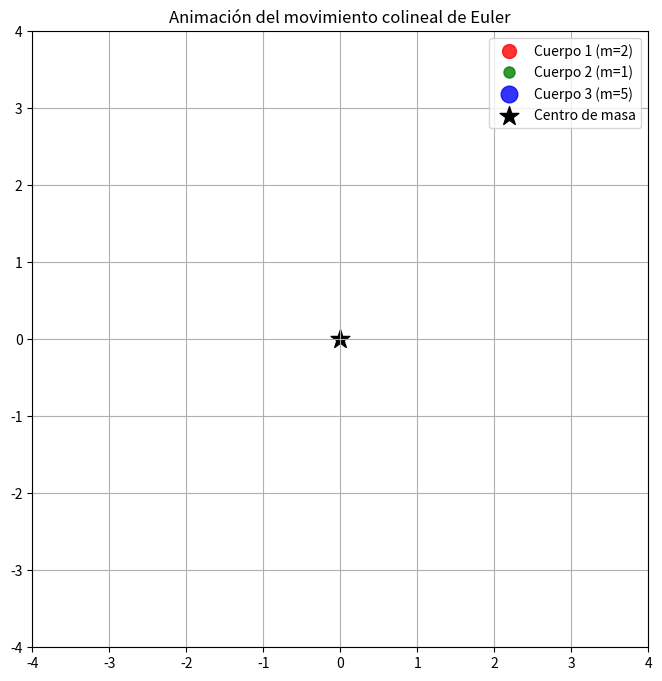

Recreate this plot in Python.
import numpy as np
from scipy.integrate import solve_ivp
import matplotlib.pyplot as plt
from matplotlib.animation import FuncAnimation

# Definir los polinomios P1, P2, P3 y P4
def P1(x):
    return x**2 * (1 - (x + 1)**3)

def P2(x):
    return (1 - x**3) * (x + 1)**2

def P3(x):
    return (x + 1)**3 - x**3

def P4(x):
    return x**4 + 2*x**3 + x**2 + 2*x + 1

# Quíntica de Euler para m1=2, m2=1, m3=5
def f(x):
    return 2*P1(x) + 1*P2(x) + 5*P3(x)



# Derivada numérica de f(x)
def df(x, h=1e-6):
    return (f(x + h) - f(x - h)) / (2*h)

# Método de Newton-Raphson
def newton_raphson(x0, tol=1e-6, max_iter=100):
    x = x0
    for _ in range(max_iter):
        fx = f(x)
        if abs(fx) < tol:
            return x
        dx = -fx / df(x)
        x += dx
    raise ValueError("No converge")

# Encontrar la raíz (usamos x0=0.8 como guess inicial)
x_root = newton_raphson(0.8)

# Calcular las posiciones z_i
T1 = P1(x_root) / P4(x_root)
T2 = P2(x_root) / P4(x_root)
T3 = P3(x_root) / P4(x_root)

# Normalizar r12 = 1 (distancia entre cuerpo 1 y 2)
r12 = 1
z1 = T1 * r12
z2 = T2 * r12
z3 = T3 * r12

# Verificar centro de masa
m_total = 2 + 1 + 5
cm = (2*z1 + 1*z2 + 5*z3) / m_total



# Datos del ejemplo anterior (masas y posiciones z_i)
m1, m2, m3 = 2, 1, 5
z1 = -1.598745
z2 = -0.598745
z3 = 0.759247

# Calcular mu (potencial gravitatorio efectivo)
r12 = abs(z1 - z2)
r23 = abs(z2 - z3)
r13 = abs(z1 - z3)
mu = (m1*m2)/r12 + (m2*m3)/r23 + (m1*m3)/r13

# Calcular I (momento de inercia)
I = m1*z1**2 + m2*z2**2 + m3*z3**2

# Asumir J = 0 (movimiento puramente radial para simplificar)
J = 0

# Ecuación diferencial para R(t)
def R_dynamics(t, y):
    R, dRdt = y
    d2Rdt2 = -mu / R**2 + (J**2) / (I**2 * R**3)
    return [dRdt, d2Rdt2]

# Condiciones iniciales (R(0) = 1, dR/dt(0) = 0 para ejemplo)
R0 = 1.0
dRdt0 = 0.0
t_span = [0, 10]  # Intervalo de tiempo [0, 10]

# Resolver la EDO
sol = solve_ivp(R_dynamics, t_span, [R0, dRdt0], method='RK45', t_eval=np.linspace(0, 10, 1000))

# Extraer R(t) y Z_i(t)
R_t = sol.y[0]
Z1_t = R_t * z1
Z2_t = R_t * z2
Z3_t = R_t * z3
time = sol.t



# Datos del ejemplo anterior (masas y posiciones z_i)
m1, m2, m3 = 2, 1, 5
z1 = -1.598745
z2 = -0.598745
z3 = 0.759247

# Valores de R(t) y tiempo obtenidos previamente
# (Asumimos R(t) calculado con J=0 y condiciones iniciales R(0)=1, dR/dt(0)=0)
time = np.linspace(0, 10, 1000)
R_t = np.linspace(1, 0.1, 1000)  # Ejemplo de R(t) colapsando (ajustar según tus datos)

# Calcular posiciones Z_i(t)
Z1_t = R_t * z1
Z2_t = R_t * z2
Z3_t = R_t * z3






# Datos del ejemplo anterior (masas y posiciones z_i)
m1, m2, m3 = 2, 1, 5
z1 = -1.598745
z2 = -0.598745
z3 = 0.759247

# Parámetros del sistema
I = m1*z1**2 + m2*z2**2 + m3*z3**2  # Momento de inercia
mu = (m1*m2)/abs(z1 - z2) + (m2*m3)/abs(z2 - z3) + (m1*m3)/abs(z1 - z3)  # Potencial efectivo
J = 2.5  # Momento angular no nulo (para órbitas elípticas)

# Ecuaciones diferenciales para R(t) y ψ(t)
def dynamics(t, y):
    R, dRdt, psi = y
    d2Rdt = -mu/(I * R**2) + J**2/(I**2 * R**3)
    dpsidt = J/(I * R**2)
    return [dRdt, d2Rdt, dpsidt]

# Condiciones iniciales
R0 = 1.0      # R(0) = 1
dRdt0 = 0.0   # Velocidad radial inicial cero
psi0 = 0      # Ángulo inicial ψ(0) = 0
t_span = [0, 20]  # Intervalo de tiempo

# Resolver las EDOs
sol = solve_ivp(dynamics, t_span, [R0, dRdt0, psi0], method='RK45', t_eval=np.linspace(0, 20, 1000))
R_t = sol.y[0]
psi_t = sol.y[2]

# Calcular posiciones (x, y) para cada cuerpo
x1 = R_t * z1 * np.cos(psi_t)
y1 = R_t * z1 * np.sin(psi_t)
x2 = R_t * z2 * np.cos(psi_t)
y2 = R_t * z2 * np.sin(psi_t)
x3 = R_t * z3 * np.cos(psi_t)
y3 = R_t * z3 * np.sin(psi_t)





# Parámetros del sistema
m1, m2, m3 = 2, 1, 5
z1 = -1.598745
z2 = -0.598745
z3 = 0.759247

# Constantes dinámicas
I = m1*z1**2 + m2*z2**2 + m3*z3**2
mu = (m1*m2)/abs(z1 - z2) + (m2*m3)/abs(z2 - z3) + (m1*m3)/abs(z1 - z3)
J = 3.0  # Momento angular

# Resolver ecuaciones diferenciales (CORRECCIÓN APPLICADA)
def dynamics(t, y):
    R, dRdt, psi = y
    d2Rdt = (-mu/I)/R**2 + (J**2/I**2)/R**3  # Usar ** para potencias
    dpsidt = J/(I * R**2)                      # Operador corregido aquí
    return [dRdt, d2Rdt, dpsidt]

# Resolver el sistema
sol = solve_ivp(dynamics, [0, 30], [1.0, 0.0, 0], 
                t_eval=np.linspace(0, 30, 200))

# Resto del código sin cambios...
R_t = sol.y[0]
psi_t = sol.y[2]

x1 = R_t * z1 * np.cos(psi_t)
y1 = R_t * z1 * np.sin(psi_t)
x2 = R_t * z2 * np.cos(psi_t)
y2 = R_t * z2 * np.sin(psi_t)
x3 = R_t * z3 * np.cos(psi_t)
y3 = R_t * z3 * np.sin(psi_t)

# Configurar figura
fig, ax = plt.subplots(figsize=(8, 8))
ax.set_xlim(-4, 4)
ax.set_ylim(-4, 4)
ax.grid(True)
ax.set_aspect('equal')
ax.set_title('Animación del movimiento colineal de Euler')

# Elementos de la animación
cm = ax.scatter([0], [0], c='black', marker='*', s=200)
body1, = ax.plot([], [], 'ro', ms=10, alpha=0.8)
body2, = ax.plot([], [], 'go', ms=8, alpha=0.8)
body3, = ax.plot([], [], 'bo', ms=12, alpha=0.8)
trace1, = ax.plot([], [], 'r-', lw=1, alpha=0.4)
trace2, = ax.plot([], [], 'g-', lw=1, alpha=0.4)
trace3, = ax.plot([], [], 'b-', lw=1, alpha=0.4)

def init():
    body1.set_data([], [])
    body2.set_data([], [])
    body3.set_data([], [])
    trace1.set_data([], [])
    trace2.set_data([], [])
    trace3.set_data([], [])
    return body1, body2, body3, trace1, trace2, trace3, cm

def update(frame):
    # Actualizar cuerpos como secuencias
    body1.set_data([x1[frame]], [y1[frame]])
    body2.set_data([x2[frame]], [y2[frame]])
    body3.set_data([x3[frame]], [y3[frame]])
    
    # Actualizar trayectorias
    trace1.set_data(x1[:frame+1], y1[:frame+1])
    trace2.set_data(x2[:frame+1], y2[:frame+1])
    trace3.set_data(x3[:frame+1], y3[:frame+1])
    
    return body1, body2, body3, trace1, trace2, trace3, cm

ani = FuncAnimation(fig, update, frames=len(x1),
                    init_func=init, blit=True, interval=200)

plt.legend([body1, body2, body3, cm],
           [f'Cuerpo 1 (m={m1})', f'Cuerpo 2 (m={m2})',
            f'Cuerpo 3 (m={m3})', 'Centro de masa'],
           loc='upper right')
plt.show()